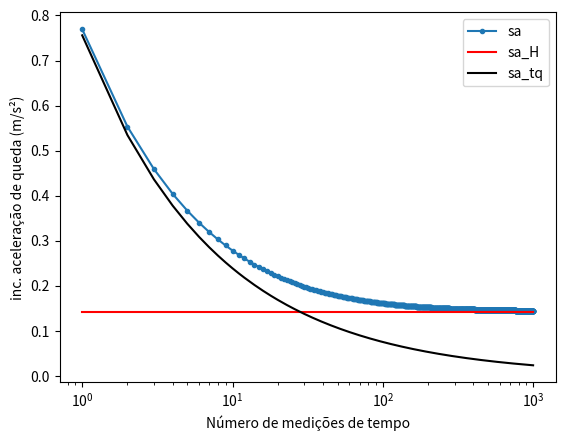

Reproduce this figure in Python.
import numpy as np
import matplotlib.pyplot as plt

H = 35.0  #(m)
sH = 0.5  #(m)
a = 10. #(m/s²)
tq = np.sqrt(2*H/a)
stq = lambda N: 0.1/np.sqrt(N)

def aceleracao(H=H, tq=tq ):
  return 2*H/(tq**2)

def inc_aceleracao(stq, sH=sH, H=H, tq=tq):
  sa_H = (2/(tq**2))*(sH*np.ones(np.shape(stq)))
  sa_tq = (4*H/(tq**3))*stq
  return np.sqrt(sa_H**2 + sa_tq**2), sa_H, sa_tq

sa, sa_H, sa_tq = inc_aceleracao( stq(100.) )
print( 'sa= %.2f m/s², sa_H= %.2f m/s², sa_tq= %.2f m/s² ' % (sa, sa_H, sa_tq) )

N = np.arange(1,1001)
sa, sa_H, sa_tq = inc_aceleracao( stq(N) )
plt.plot( N, sa, '.-', label='sa')
plt.plot( N, sa_H, '-r', label='sa_H')
plt.plot( N, sa_tq, '-k', label='sa_tq')
plt.xscale('log')
plt.legend()
plt.xlabel('Número de medições de tempo')
plt.ylabel('inc. aceleração de queda (m/s²)')
